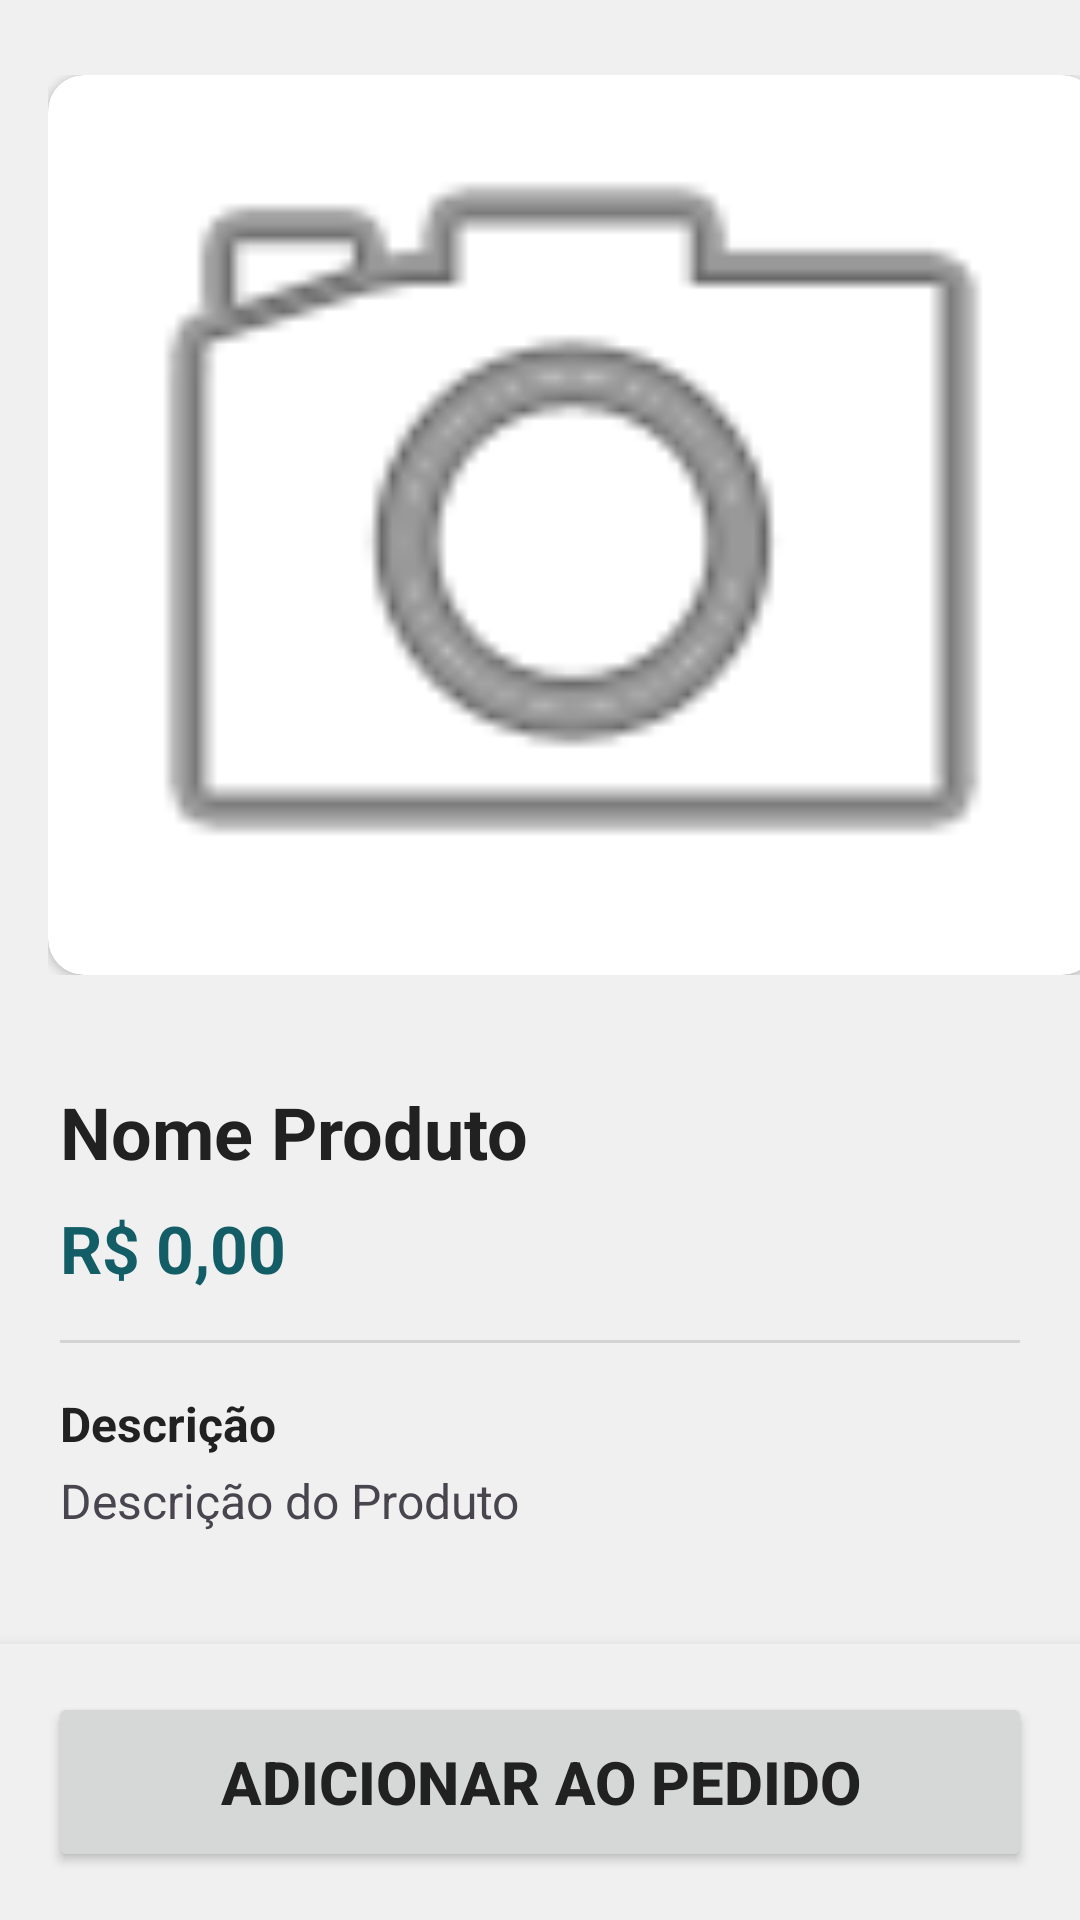

Layout XML and referenced resources for this Android screen:
<!-- AndroidManifest.xml: application theme Theme.MainActivity -->
<!-- res/layout/activity_detalhes_produto.xml -->
<?xml version="1.0" encoding="utf-8"?>
<RelativeLayout xmlns:android="http://schemas.android.com/apk/res/android"
    android:layout_width="match_parent"
    android:layout_height="match_parent"
    xmlns:app="http://schemas.android.com/apk/res-auto"
    android:background="?android:attr/colorBackground">

    <ScrollView
        android:layout_width="match_parent"
        android:layout_height="match_parent"
        android:layout_above="@id/areaBotaoFixo"
        android:fillViewport="true"
        android:layout_marginTop="25dp">

        <LinearLayout
            android:layout_width="match_parent"
            android:layout_height="wrap_content"
            android:orientation="vertical">

            <HorizontalScrollView
                android:layout_width="match_parent"
                android:layout_height="300dp"
                android:layout_marginBottom="16dp"
                android:scrollbars="none"
                android:clipToPadding="false">

                <LinearLayout
                    android:layout_width="wrap_content"
                    android:layout_height="match_parent"
                    android:orientation="horizontal"
                    android:paddingHorizontal="16dp">

                    <androidx.cardview.widget.CardView
                        android:layout_width="350dp"
                        android:layout_height="match_parent"
                        android:layout_marginEnd="12dp"
                        app:cardCornerRadius="12dp"
                        app:cardElevation="2dp">

                        <ImageView
                            android:id="@+id/imgDetalheProduto"
                            android:layout_width="match_parent"
                            android:layout_height="match_parent"
                            android:scaleType="centerCrop"
                            android:src="@android:drawable/ic_menu_camera" />
                    </androidx.cardview.widget.CardView>

                    <androidx.cardview.widget.CardView
                        android:id="@+id/cardVideoContainer"
                        android:layout_width="300dp"
                        android:layout_height="match_parent"
                        android:visibility="gone"
                        app:cardCornerRadius="12dp"
                        app:cardElevation="2dp">

                        <VideoView
                            android:id="@+id/videoDetalheProduto"
                            android:layout_width="match_parent"
                            android:layout_height="match_parent"
                            android:layout_gravity="center" />
                    </androidx.cardview.widget.CardView>

                </LinearLayout>
            </HorizontalScrollView>

            <LinearLayout
                android:layout_width="match_parent"
                android:layout_height="wrap_content"
                android:orientation="vertical"
                android:padding="20dp">

                <TextView
                    android:id="@+id/txtDetalhesNome"
                    android:layout_width="match_parent"
                    android:layout_height="wrap_content"
                    android:text="@string/text_nomeProduto"
                    android:textSize="24sp"
                    android:textStyle="bold"
                    android:textColor="?android:attr/textColorPrimary" />

                <TextView
                    android:id="@+id/txtDetalhesPreco"
                    android:layout_width="match_parent"
                    android:layout_height="wrap_content"
                    android:text="@string/text_preco"
                    android:textSize="22sp"
                    android:textColor="?attr/colorPrimary"
                    android:textStyle="bold"
                    android:layout_marginTop="8dp" />

                <View
                    android:layout_width="match_parent"
                    android:layout_height="1dp"
                    android:background="?android:attr/listDivider"
                    android:layout_marginVertical="16dp" />

                <TextView
                    android:layout_width="match_parent"
                    android:layout_height="wrap_content"
                    android:text="@string/text_descricao"
                    android:textStyle="bold"
                    android:textSize="16sp"
                    android:textColor="?android:attr/textColorPrimary" />

                <TextView
                    android:id="@+id/txtDetalhesDescricao"
                    android:layout_width="match_parent"
                    android:layout_height="wrap_content"
                    android:text="@string/hint_descricao"
                    android:textSize="16sp"
                    android:textColor="?android:attr/textColorSecondary"
                    android:layout_marginTop="4dp"
                    android:gravity="top|start" />

            </LinearLayout>
        </LinearLayout>
    </ScrollView>

    <LinearLayout
        android:id="@+id/areaBotaoFixo"
        android:layout_width="match_parent"
        android:layout_height="wrap_content"
        android:layout_alignParentBottom="true"
        android:background="?android:attr/colorBackground"
        android:padding="16dp"
        android:elevation="8dp">

        <Button
            android:id="@+id/btnAdicionarAoPedido"
            android:layout_width="match_parent"
            android:layout_height="60dp"
            android:text="@string/btn_adicionarProduto"
            android:textStyle="bold"
            android:textSize="20sp" />

    </LinearLayout>

</RelativeLayout>
<!-- resources referenced by this layout -->
<resources>
  <string name="btn_adicionarProduto">Adicionar ao Pedido</string>
  <string name="hint_descricao">Descrição do Produto</string>
  <string name="text_descricao">Descrição</string>
  <string name="text_nomeProduto">Nome Produto</string>
  <string name="text_preco">R$ 0,00</string>
  <style name="Theme.MainActivity" parent="Base.Theme.MainActivity" />
  <style name="Base.Theme.MainActivity" parent="Theme.Material3.DayNight.NoActionBar">
          
          
          <item name="colorPrimary">@color/colorPrimary</item>
          <item name="colorPrimaryVariant">@color/colorPrimaryDark</item>
          <item name="colorOnPrimary">@color/textColorWhite</item>
  
          <item name="colorSecondary">@color/colorAccent</item>
          <item name="colorSecondaryVariant">@color/colorPrimaryDark</item>
          <item name="colorOnSecondary">@color/textColorWhite</item>
  
          <item name="android:colorBackground">@color/colorBackground</item>
          <item name="android:textColorPrimary">@color/textColorPrimary</item>
          <item name="android:textColor">@color/textColorPrimary</item>
  
          <item name="android:textColorHint">@color/textColorSecondary</item>
  
          <item name="colorAccent">@color/colorAccent</item>
          <item name="colorControlActivated">@color/colorPrimary</item>
          
          <item name="shapeAppearanceSmallComponent">@style/FormatoGlobalBotoes</item>
          
          <item name="colorSecondaryContainer">?attr/colorSecondary</item>
          <item name="colorOnSecondaryContainer">@android:color/white</item>
      </style>
  <color name="colorPrimary">#135D66</color>
  <color name="colorPrimaryDark">#0C3B42</color>
  <color name="textColorWhite">#FFFFFF</color>
  <color name="colorAccent">#1D828F</color>
  <color name="colorBackground">#F0F0F0</color>
  <color name="textColorPrimary">#212121</color>
  <color name="textColorSecondary">#757575</color>
  <style name="FormatoGlobalBotoes" parent="ShapeAppearance.MaterialComponents.SmallComponent">
          <item name="cornerFamily">rounded</item>
          <item name="cornerSize">50dp</item>
      </style>
</resources>
